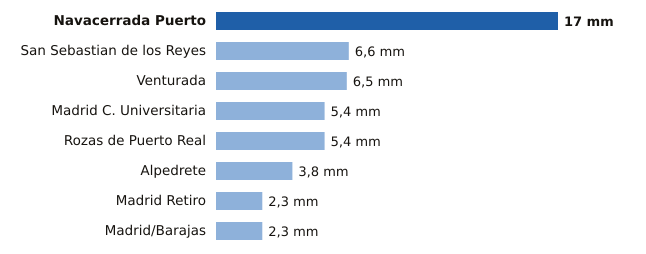

The file beside this chart, header and first rows:
estacion, provincia, mm
Navacerrada Puerto, Madrid, 17.0
San Sebastian de los Reyes, Madrid, 6.6
Venturada, Madrid, 6.5
Madrid C. Universitaria, Madrid, 5.4
Rozas de Puerto Real, Madrid, 5.4
Alpedrete, Madrid, 3.8
Madrid Retiro, Madrid, 2.3
Madrid/Barajas, Madrid, 2.3
